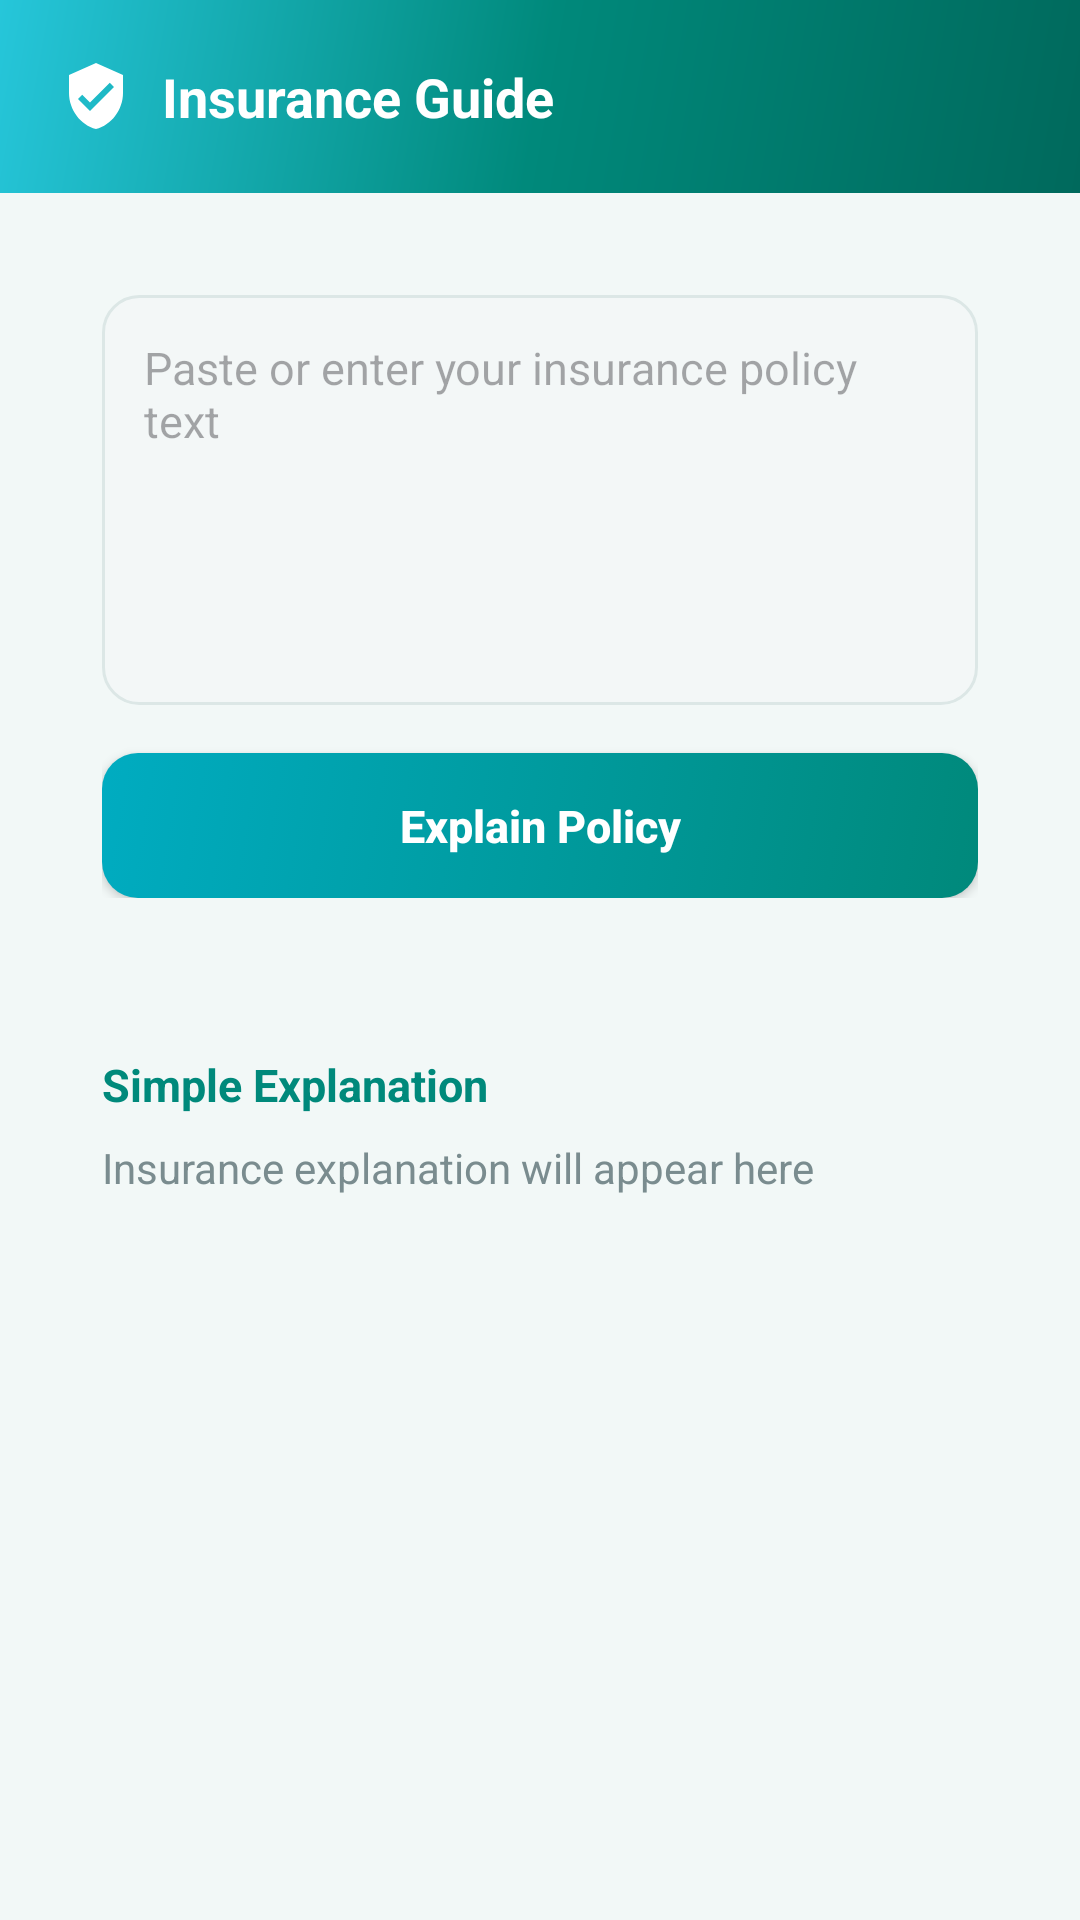

Layout XML and referenced resources for this Android screen:
<!-- AndroidManifest.xml: application theme Theme.HealthNav -->
<!-- res/layout/activity_insurance.xml -->
<?xml version="1.0" encoding="utf-8"?>
<ScrollView xmlns:android="http://schemas.android.com/apk/res/android"
    android:layout_width="match_parent"
    android:layout_height="match_parent"
    android:background="@color/bg_light">

    <LinearLayout
        android:layout_width="match_parent"
        android:layout_height="wrap_content"
        android:orientation="vertical">

        <TextView
            android:layout_width="match_parent"
            android:layout_height="wrap_content"
            android:background="@drawable/gradient_background"
            android:drawableStart="@drawable/ic_insurance"
            android:drawablePadding="10dp"
            android:drawableTint="#FFFFFF"
            android:padding="20dp"
            android:text="Insurance Guide"
            android:textColor="#FFFFFF"
            android:textSize="18sp"
            android:textStyle="bold" />

        <LinearLayout
            android:layout_width="match_parent"
            android:layout_height="wrap_content"
            android:layout_margin="16dp"
            android:background="@drawable/card_white"
            android:elevation="4dp"
            android:orientation="vertical"
            android:padding="18dp">

            <EditText
                android:id="@+id/etPolicy"
                android:layout_width="match_parent"
                android:layout_height="wrap_content"
                android:background="@drawable/rounded_edittext"
                android:gravity="top"
                android:hint="Paste or enter your insurance policy text"
                android:minLines="6"
                android:padding="14dp"
                android:textColor="@color/text_dark"
                android:textSize="15sp" />

            <Button
                android:id="@+id/btnExplain"
                android:layout_width="match_parent"
                android:layout_height="wrap_content"
                android:layout_marginTop="16dp"
                android:background="@drawable/rounded_button"
                android:padding="14dp"
                android:text="Explain Policy"
                android:textAllCaps="false"
                android:textColor="#FFFFFF"
                android:textSize="15sp"
                android:textStyle="bold" />
        </LinearLayout>

        <LinearLayout
            android:layout_width="match_parent"
            android:layout_height="wrap_content"
            android:layout_marginLeft="16dp"
            android:layout_marginRight="16dp"
            android:layout_marginBottom="24dp"
            android:background="@drawable/card_white"
            android:elevation="4dp"
            android:orientation="vertical"
            android:padding="18dp">

            <TextView
                android:layout_width="wrap_content"
                android:layout_height="wrap_content"
                android:text="Simple Explanation"
                android:textColor="@color/primary"
                android:textSize="15sp"
                android:textStyle="bold" />

            <TextView
                android:id="@+id/tvResult"
                android:layout_width="match_parent"
                android:layout_height="wrap_content"
                android:layout_marginTop="8dp"
                android:text="Insurance explanation will appear here"
                android:textColor="@color/text_grey"
                android:textSize="14sp" />
        </LinearLayout>

    </LinearLayout>

</ScrollView>
<!-- resources referenced by this layout -->
<resources>
  <color name="bg_light">#F2F8F7</color>
  <color name="primary">#00897B</color>
  <color name="text_dark">#14343B</color>
  <color name="text_grey">#7A8C8F</color>
  <!-- drawable gradient_background (drawable) -->
  <?xml version="1.0" encoding="utf-8"?>
  <shape xmlns:android="http://schemas.android.com/apk/res/android" android:shape="rectangle">
      <gradient android:type="linear" android:angle="135"
          android:startColor="#00695C"
          android:centerColor="#00897B"
          android:endColor="#26C6DA" />
  </shape>
  <!-- drawable ic_insurance (drawable) -->
  <vector xmlns:android="http://schemas.android.com/apk/res/android" android:width="24dp" android:height="24dp" android:viewportWidth="24" android:viewportHeight="24">
      <path android:fillColor="#00897B" android:pathData="M12,1L3,5v6c0,5.55 3.84,10.74 9,12 5.16,-1.26 9,-6.45 9,-12V5L12,1zM10,17l-4,-4 1.41,-1.41L10,14.17l6.59,-6.59L18,9l-8,8z"/>
  </vector>
  <!-- drawable rounded_button (drawable) -->
  <?xml version="1.0" encoding="utf-8"?>
  <selector xmlns:android="http://schemas.android.com/apk/res/android">
      <item android:state_pressed="true">
          <shape android:shape="rectangle">
              <solid android:color="#00695C" />
              <corners android:radius="12dp" />
          </shape>
      </item>
      <item>
          <shape android:shape="rectangle">
              <gradient android:angle="135" android:startColor="#00897B" android:endColor="#00ACC1" />
              <corners android:radius="12dp" />
          </shape>
      </item>
  </selector>
  <!-- drawable rounded_edittext (drawable) -->
  <?xml version="1.0" encoding="utf-8"?>
  <shape xmlns:android="http://schemas.android.com/apk/res/android" android:shape="rectangle">
      <solid android:color="#F3F7F7" />
      <corners android:radius="12dp" />
      <stroke android:width="1dp" android:color="#DCE7E6" />
  </shape>
  <style name="Theme.HealthNav" parent="Theme.Material3.DayNight.NoActionBar">
          <item name="colorPrimary">@color/primary</item>
          <item name="colorOnPrimary">#FFFFFF</item>
          <item name="colorAccent">@color/accent</item>
          <item name="android:statusBarColor">@color/primary_dark</item>
          <item name="android:windowBackground">@color/bg_light</item>
      </style>
  <color name="accent">#26C6DA</color>
  <color name="primary_dark">#00695C</color>
</resources>
